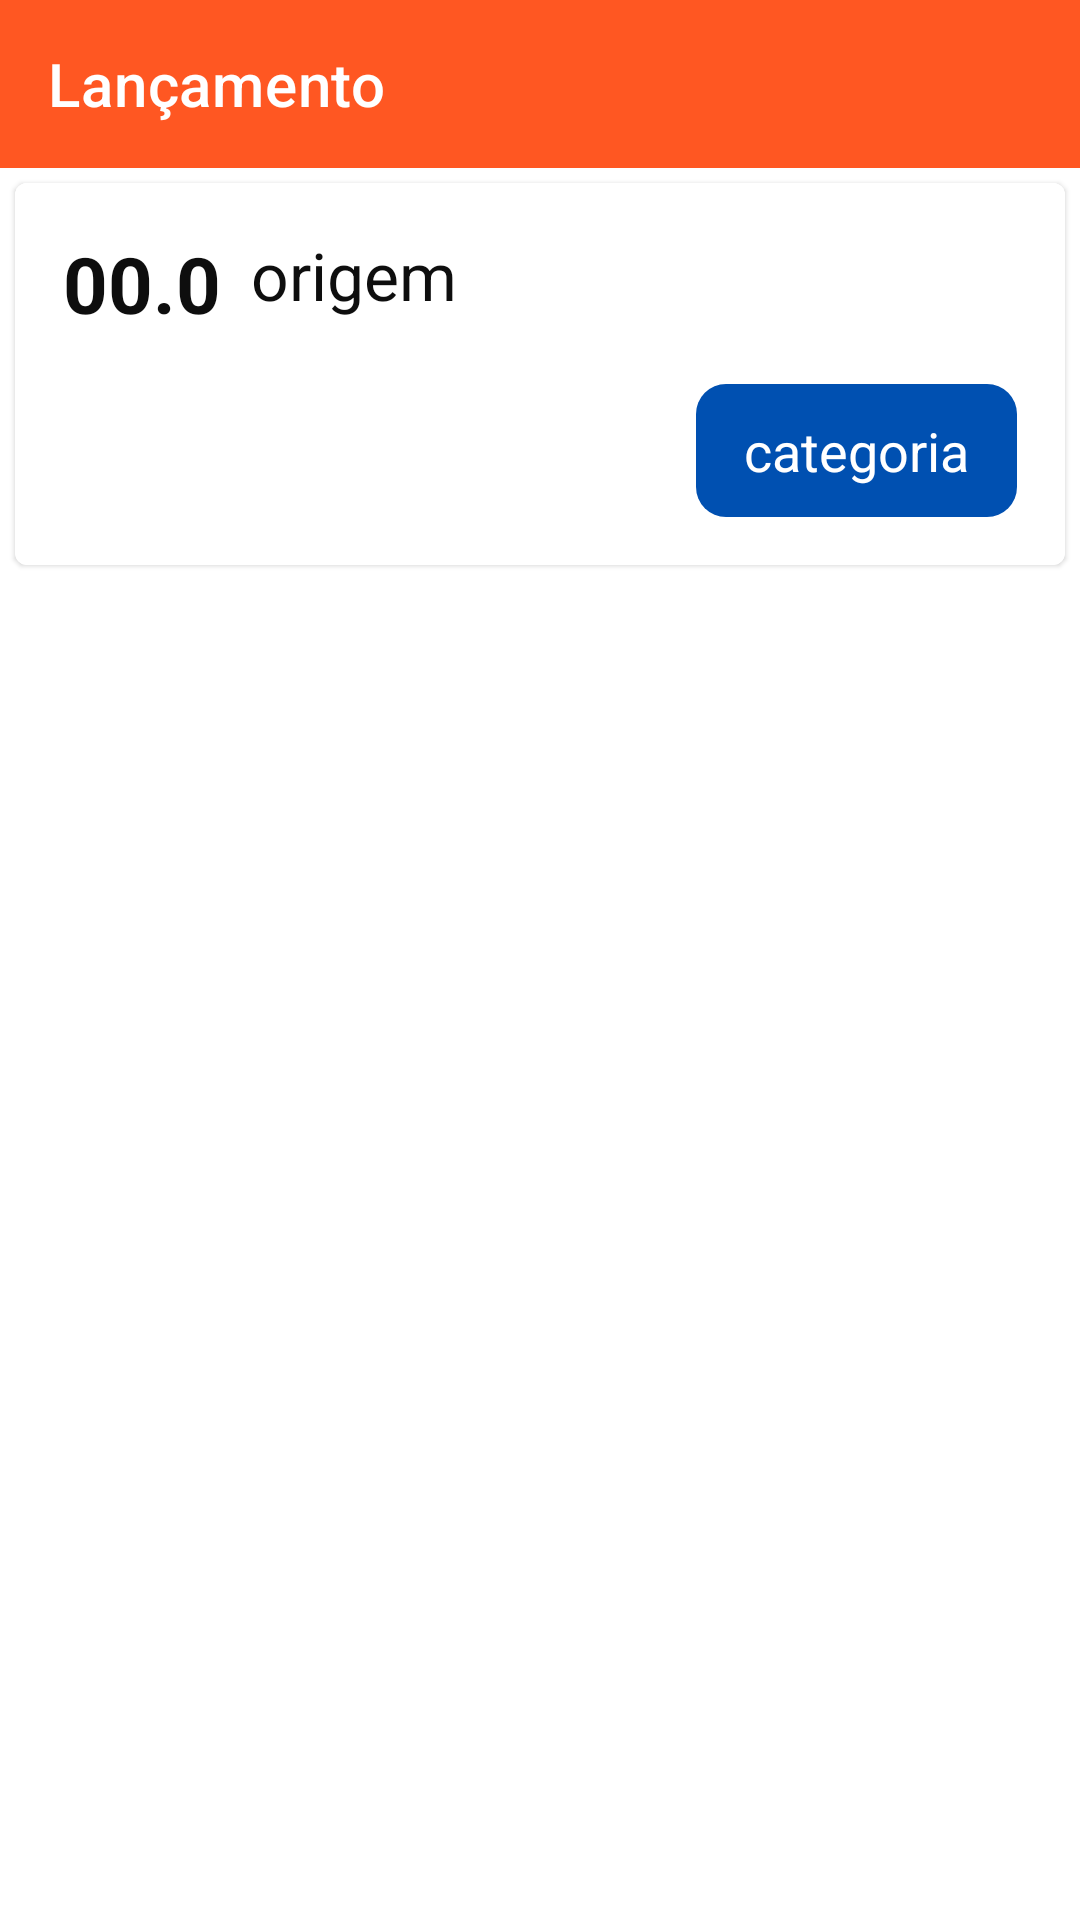

This screen was rendered from an Android layout file. Write that file and the resources it references.
<!-- AndroidManifest.xml: application theme Theme.DesafioAndroid -->
<!-- res/layout/fragment_detail.xml -->
<?xml version="1.0" encoding="utf-8"?>
<androidx.constraintlayout.widget.ConstraintLayout xmlns:android="http://schemas.android.com/apk/res/android"
    xmlns:app="http://schemas.android.com/apk/res-auto"
    xmlns:tools="http://schemas.android.com/tools"
    android:layout_width="match_parent"
    android:layout_height="match_parent"
    android:background="@color/white"
    tools:context=".ui.DetailFragment">

    <androidx.appcompat.widget.Toolbar
        android:id="@+id/tbDetail"
        android:layout_width="match_parent"
        android:layout_height="wrap_content"
        android:background="@color/orange_light"
        app:layout_constraintEnd_toEndOf="parent"
        app:layout_constraintHorizontal_bias="0.0"
        app:layout_constraintStart_toStartOf="parent"
        app:layout_constraintTop_toTopOf="parent"
        app:title="@string/posting"
        app:navigationIcon="@drawable/ic_arrow_back"
        app:titleTextColor="@color/white" />

    <com.google.android.material.card.MaterialCardView
        android:id="@+id/card"
        android:layout_width="match_parent"
        android:layout_height="wrap_content"
        android:layout_margin="5dp"
        android:background="@color/white"
        app:layout_constraintEnd_toEndOf="parent"
        app:layout_constraintStart_toStartOf="parent"
        app:layout_constraintTop_toBottomOf="@+id/tbDetail">

        <LinearLayout
            android:layout_width="match_parent"
            android:layout_height="wrap_content"
            android:background="@color/white"
            android:orientation="vertical">

            <LinearLayout
                android:layout_width="match_parent"
                android:layout_height="wrap_content"
                android:background="@color/white"
                android:orientation="horizontal"
                android:padding="16dp">

                <TextView
                    android:id="@+id/tvValue"
                    android:layout_width="wrap_content"
                    android:layout_height="wrap_content"
                    android:text="@string/value"
                    android:textColor="@color/black"
                    android:textSize="26sp"
                    android:textStyle="bold"
                    tools:layout_editor_absoluteX="25dp"
                    tools:layout_editor_absoluteY="28dp" />

                <TextView
                    android:id="@+id/tvOrigin"
                    android:layout_width="match_parent"
                    android:layout_height="match_parent"
                    android:paddingStart="10dp"
                    android:text="@string/origin"
                    android:textColor="@color/black"
                    android:textSize="22sp" />

            </LinearLayout>

            <LinearLayout
                android:layout_width="wrap_content"
                android:layout_height="wrap_content"
                android:layout_gravity="end"
                android:layout_marginEnd="16dp"
                android:layout_marginBottom="16dp"
                android:background="@drawable/backg_blue"
                android:paddingHorizontal="16dp"
                android:paddingVertical="10dp">

                <TextView
                    android:id="@+id/tvCategory"
                    android:layout_width="wrap_content"
                    android:layout_height="wrap_content"
                    android:text="@string/category"
                    android:textColor="@color/white"
                    android:textSize="18sp" />

            </LinearLayout>


        </LinearLayout>

    </com.google.android.material.card.MaterialCardView>


</androidx.constraintlayout.widget.ConstraintLayout>
<!-- resources referenced by this layout -->
<resources>
  <color name="black">#0E0E0E</color>
  <color name="orange_light">#FF5722</color>
  <color name="white">#FFFFFFFF</color>
  <!-- drawable backg_blue (drawable) -->
  <?xml version="1.0" encoding="utf-8"?>
  <shape xmlns:android="http://schemas.android.com/apk/res/android">
      <solid android:color="@color/blue_dark"/>
  
      <corners
          android:radius="10dp"/>
  </shape>
  <string name="category">categoria</string>
  <string name="origin">origem</string>
  <string name="posting">Lançamento</string>
  <string name="value">00.0</string>
  <style name="Theme.DesafioAndroid" parent="Theme.MaterialComponents.DayNight.NoActionBar">
          
          <item name="colorPrimary">@color/orange_light</item>
          <item name="colorPrimaryVariant">@color/orange_dark</item>
          <item name="colorOnPrimary">@color/white</item>
          
          <item name="colorSecondary">@color/yellow</item>
          <item name="colorSecondaryVariant">@color/blue_dark</item>
          <item name="colorOnSecondary">@color/white</item>
          
          <item name="android:statusBarColor" tools:targetApi="l">?attr/colorPrimaryVariant</item>
          
      </style>
  <color name="blue_dark">#0050B1</color>
  <color name="orange_dark">#C63E13</color>
  <color name="yellow">#FFEB3B</color>
</resources>
